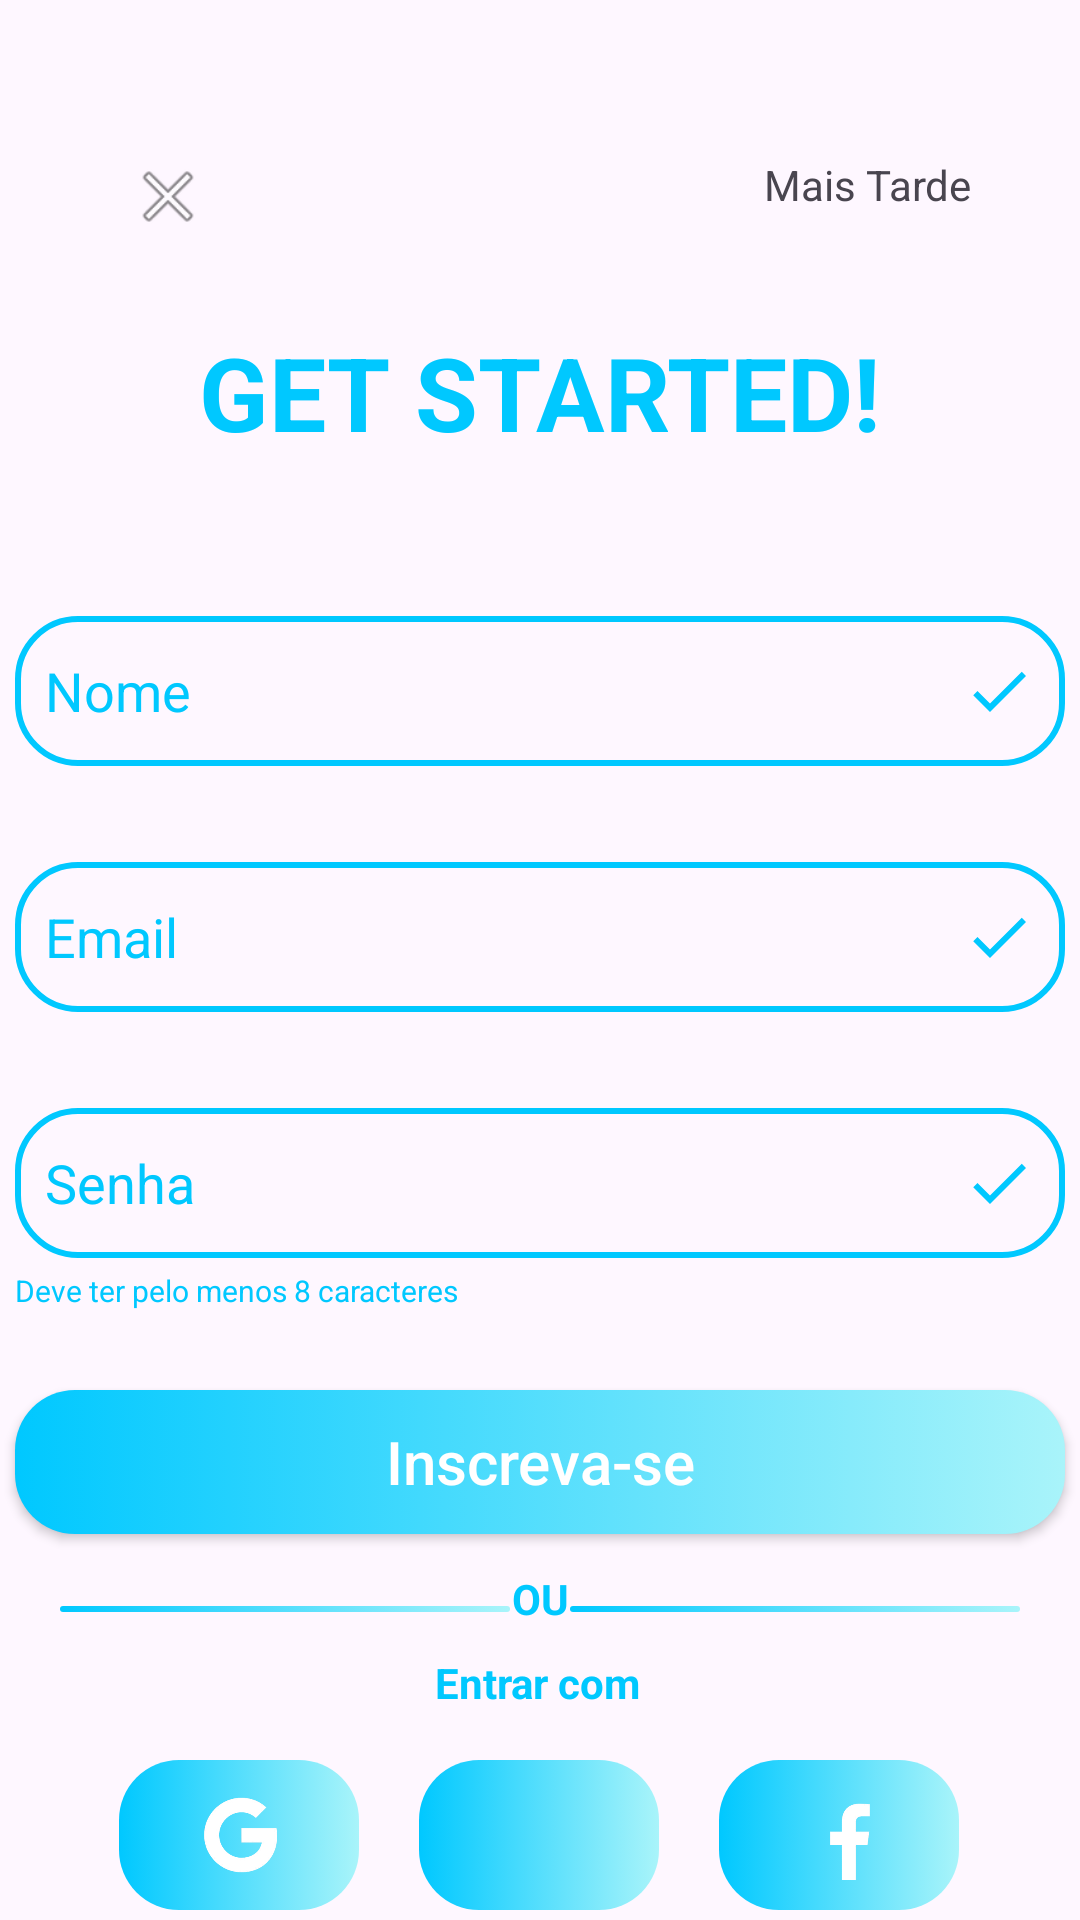

Android layout source for this screen:
<!-- AndroidManifest.xml: application theme Theme.AplicativoLogin -->
<!-- res/layout/activity_login.xml -->
<?xml version="1.0" encoding="utf-8"?>
<androidx.constraintlayout.widget.ConstraintLayout xmlns:android="http://schemas.android.com/apk/res/android"
    xmlns:app="http://schemas.android.com/apk/res-auto"
    xmlns:tools="http://schemas.android.com/tools"
    android:id="@+id/main"
    android:layout_width="match_parent"
    android:layout_height="match_parent"
    tools:context=".Activity.LoginActivity">

    <TextView
        android:id="@+id/textLogin"
        android:layout_width="wrap_content"
        android:layout_height="wrap_content"
        android:layout_marginTop="108dp"
        android:text="GET STARTED!"
        android:textColor="#00C8FF"
        android:textSize="34sp"
        android:textStyle="bold"
        app:layout_constraintEnd_toEndOf="parent"
        app:layout_constraintStart_toStartOf="parent"
        app:layout_constraintTop_toTopOf="parent" />

    <androidx.appcompat.widget.AppCompatButton
        android:id="@+id/button"
        android:layout_width="0dp"
        android:layout_height="wrap_content"
        android:layout_marginTop="44dp"
        android:background="@drawable/fundo_gradiente"
        android:text="Inscreva-se"
        android:textAllCaps="false"
        android:textColor="#FFFFFF"
        android:textSize="20sp"
        app:layout_constraintEnd_toEndOf="@+id/editTextSenha"
        app:layout_constraintStart_toStartOf="@+id/editTextSenha"
        app:layout_constraintTop_toBottomOf="@+id/editTextSenha" />

    <TextView
        android:id="@+id/textView5"
        android:layout_width="wrap_content"
        android:layout_height="wrap_content"
        android:layout_marginTop="12dp"
        android:text="OU"
        android:textColor="#00C8FF"
        android:textStyle="bold"
        app:layout_constraintEnd_toStartOf="@+id/view2"
        app:layout_constraintStart_toEndOf="@+id/view"
        app:layout_constraintTop_toBottomOf="@+id/button" />

    <EditText
        android:id="@+id/editTextNome"
        android:layout_width="350dp"
        android:layout_height="50dp"
        android:layout_marginTop="52dp"
        android:background="@drawable/fundo_gradiente_transparente"
        android:drawableEnd="@drawable/icon_check"
        android:ems="10"
        android:hint="Nome"
        android:inputType="text"
        android:paddingStart="10dp"
        android:paddingEnd="10dp"
        android:textColor="#000000"
        android:textColorHint="#00C8FF"
        app:layout_constraintEnd_toEndOf="@+id/textLogin"
        app:layout_constraintStart_toStartOf="@+id/textLogin"
        app:layout_constraintTop_toBottomOf="@+id/textLogin" />

    <TextView
        android:id="@+id/textView4"
        android:layout_width="0dp"
        android:layout_height="wrap_content"
        android:layout_marginTop="4dp"
        android:text="Deve ter pelo menos 8 caracteres"
        android:textColor="#00C8FF"
        android:textSize="10sp"
        app:layout_constraintEnd_toEndOf="@+id/editTextSenha"
        app:layout_constraintStart_toStartOf="@+id/editTextSenha"
        app:layout_constraintTop_toBottomOf="@+id/editTextSenha" />

    <TextView
        android:id="@+id/textView6"
        android:layout_width="wrap_content"
        android:layout_height="wrap_content"
        android:layout_marginBottom="8dp"
        android:text="Entrar com"
        android:textColor="#00C8FF"
        android:textStyle="bold"
        app:layout_constraintBottom_toTopOf="@+id/linearLayout2"
        app:layout_constraintEnd_toEndOf="parent"
        app:layout_constraintHorizontal_bias="0.498"
        app:layout_constraintStart_toStartOf="parent"
        app:layout_constraintTop_toBottomOf="@+id/textView5"
        app:layout_constraintVertical_bias="1.0" />

    <LinearLayout
        android:id="@+id/linearLayout2"
        android:layout_width="304dp"
        android:layout_height="67dp"
        android:layout_marginTop="36dp"
        android:gravity="center|center_horizontal"
        android:orientation="horizontal"
        app:layout_constraintEnd_toEndOf="parent"
        app:layout_constraintHorizontal_bias="0.495"
        app:layout_constraintStart_toStartOf="parent"
        app:layout_constraintTop_toBottomOf="@+id/textView5">

        <LinearLayout
            android:layout_width="80dp"
            android:layout_height="50dp"
            android:background="@drawable/fundo_gradiente"
            android:gravity="center"
            android:orientation="vertical">

            <ImageView
                android:layout_width="30dp"
                android:layout_height="30dp"
                app:srcCompat="@drawable/google_logo" />
        </LinearLayout>

        <LinearLayout
            android:layout_width="80dp"
            android:layout_height="50dp"
            android:layout_marginStart="20dp"
            android:layout_marginEnd="20dp"
            android:background="@drawable/fundo_gradiente"
            android:gravity="center"
            android:orientation="vertical">

            <ImageView
                android:layout_width="52dp"
                android:layout_height="30dp"
                app:srcCompat="@drawable/applelogo" />
        </LinearLayout>

        <LinearLayout
            android:layout_width="80dp"
            android:layout_height="50dp"
            android:background="@drawable/fundo_gradiente"
            android:gravity="center"
            android:orientation="vertical">

            <ImageView
                android:layout_width="52dp"
                android:layout_height="30dp"
                app:srcCompat="@drawable/facelogo" />
        </LinearLayout>
    </LinearLayout>

    <EditText
        android:id="@+id/editTextEmail"
        android:layout_width="350dp"
        android:layout_height="50dp"
        android:layout_marginTop="32dp"
        android:background="@drawable/fundo_gradiente_transparente"
        android:drawableEnd="@drawable/icon_check"
        android:ems="10"
        android:hint="Email"
        android:inputType="text"
        android:paddingStart="10dp"
        android:paddingEnd="10dp"
        android:textColor="#000000"
        android:textColorHint="#00C8FF"
        app:layout_constraintEnd_toEndOf="@+id/editTextNome"
        app:layout_constraintStart_toStartOf="@+id/editTextNome"
        app:layout_constraintTop_toBottomOf="@+id/editTextNome" />

    <EditText
        android:id="@+id/editTextSenha"
        android:layout_width="350dp"
        android:layout_height="50dp"
        android:layout_marginTop="32dp"
        android:background="@drawable/fundo_gradiente_transparente"
        android:drawableEnd="@drawable/icon_check"
        android:ems="10"
        android:hint="Senha"
        android:inputType="textPassword"
        android:paddingStart="10dp"
        android:paddingEnd="10dp"
        android:textColor="#000000"
        android:textColorHint="#00C8FF"
        app:layout_constraintEnd_toEndOf="@+id/editTextEmail"
        app:layout_constraintStart_toStartOf="@+id/editTextEmail"
        app:layout_constraintTop_toBottomOf="@+id/editTextEmail" />

    <View
        android:id="@+id/view2"
        android:layout_width="150dp"
        android:layout_height="2dp"
        android:layout_marginTop="24dp"
        android:background="@drawable/fundo_gradiente"
        app:layout_constraintEnd_toEndOf="parent"
        app:layout_constraintHorizontal_bias="0.5"
        app:layout_constraintStart_toEndOf="@+id/view"
        app:layout_constraintTop_toBottomOf="@+id/button" />

    <View
        android:id="@+id/view"
        android:layout_width="150dp"
        android:layout_height="2dp"
        android:layout_marginTop="24dp"
        android:background="@drawable/fundo_gradiente"
        app:layout_constraintEnd_toStartOf="@+id/view2"
        app:layout_constraintHorizontal_bias="0.5"
        app:layout_constraintStart_toStartOf="parent"
        app:layout_constraintTop_toBottomOf="@+id/button" />

    <TextView
        android:id="@+id/textView2"
        android:layout_width="wrap_content"
        android:layout_height="wrap_content"
        android:layout_marginTop="52dp"
        android:layout_marginEnd="36dp"
        android:text="Mais Tarde"
        app:layout_constraintEnd_toEndOf="parent"
        app:layout_constraintTop_toTopOf="parent" />

    <ImageView
        android:id="@+id/imageView"
        android:layout_width="28dp"
        android:layout_height="27dp"
        android:layout_marginStart="32dp"
        android:layout_marginTop="52dp"
        app:layout_constraintEnd_toStartOf="@+id/textView2"
        app:layout_constraintHorizontal_bias="0.052"
        app:layout_constraintStart_toStartOf="parent"
        app:layout_constraintTop_toTopOf="parent"
        app:srcCompat="@android:drawable/ic_menu_close_clear_cancel" />

    <TextView
        android:id="@+id/textView7"
        android:layout_width="wrap_content"
        android:layout_height="wrap_content"
        android:layout_marginTop="16dp"
        android:text="@string/intro_string"
        android:textColor="#000000"
        app:layout_constraintEnd_toEndOf="parent"
        app:layout_constraintHorizontal_bias="0.5"
        app:layout_constraintStart_toStartOf="parent"
        app:layout_constraintTop_toBottomOf="@+id/linearLayout2" />

</androidx.constraintlayout.widget.ConstraintLayout>
<!-- resources referenced by this layout -->
<resources>
  <!-- drawable facelogo: png bitmap (drawable, 5994 bytes) -->
  <!-- drawable fundo_gradiente (drawable) -->
  <?xml version="1.0" encoding="utf-8"?>
  <selector xmlns:android="http://schemas.android.com/apk/res/android">
  
      <item>
          <shape android:shape="rectangle">
              <gradient
                  android:startColor="#00c8ff"
                  android:endColor="#A9F4FA"
                  android:angle="360" />
              <corners android:radius="20dp" />
          </shape>
  
      </item>
  </selector>
  <!-- drawable fundo_gradiente_transparente (drawable) -->
  <?xml version="1.0" encoding="utf-8"?>
  <layer-list xmlns:android="http://schemas.android.com/apk/res/android">
  
      <item>
          <shape android:shape="rectangle">
              <solid android:color="@android:color/transparent" />
              <corners android:radius="20dp" />
          </shape>
      </item>
  
      <item>
          <shape android:shape="rectangle" >
              <solid android:color="@android:color/transparent"/>
              <corners android:radius="20dp"/>
              <stroke
                  android:width="2dp"
                  android:color="#00C8FF"/>
          </shape>
      </item>
  </layer-list>
  <!-- drawable google_logo: png bitmap (drawable, 11794 bytes) -->
  <!-- drawable icon_check (drawable) -->
  <vector xmlns:android="http://schemas.android.com/apk/res/android" android:height="24dp" android:tint="#00C8FF" android:viewportHeight="24" android:viewportWidth="24" android:width="24dp">
        
      <path android:fillColor="@android:color/white" android:pathData="M9,16.17L4.83,12l-1.42,1.41L9,19 21,7l-1.41,-1.41z"/>
      
  </vector>
  <string name="intro_string"> Já tem uma conta? <font color="#00c8ff"> Conecte-se</font></string>
  <style name="Theme.AplicativoLogin" parent="Base.Theme.AplicativoLogin" />
  <style name="Base.Theme.AplicativoLogin" parent="Theme.Material3.DayNight.NoActionBar">
          
          
      </style>
</resources>
